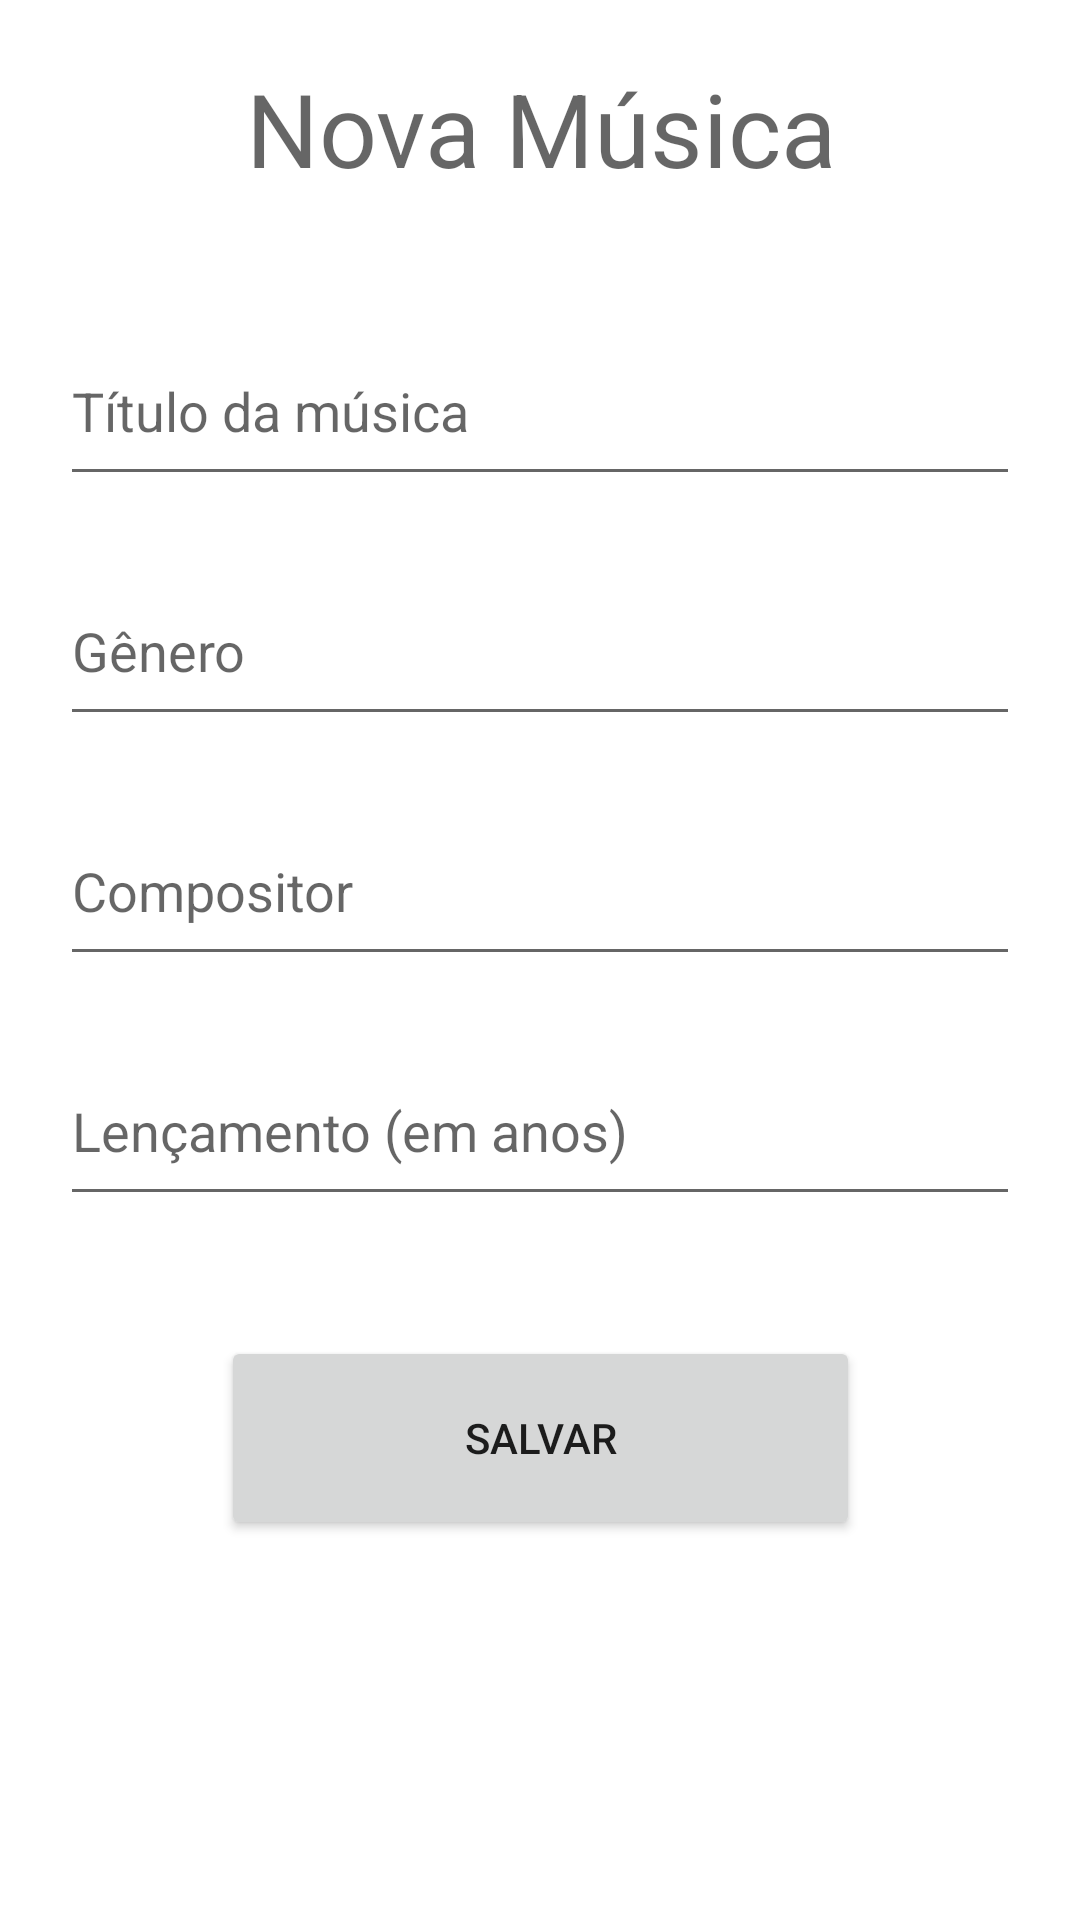

This screen was rendered from an Android layout file. Write that file and the resources it references.
<!-- AndroidManifest.xml: application theme Theme.CadMusica_RecyclerView -->
<!-- res/layout/activity_cadastro.xml -->
<?xml version="1.0" encoding="utf-8"?>
<androidx.constraintlayout.widget.ConstraintLayout xmlns:android="http://schemas.android.com/apk/res/android"
    xmlns:app="http://schemas.android.com/apk/res-auto"
    xmlns:tools="http://schemas.android.com/tools"
    android:layout_width="match_parent"
    android:layout_height="match_parent"
    android:padding="20dp"
    tools:context=".CadastroActivity">

    <TextView
        android:id="@+id/textView2"
        android:layout_width="match_parent"
        android:layout_height="wrap_content"
        android:text="Nova Música"
        android:textAlignment="center"
        android:textAppearance="@style/TextAppearance.AppCompat.Display1"
        app:layout_constraintEnd_toEndOf="parent"
        app:layout_constraintStart_toStartOf="parent"
        app:layout_constraintTop_toTopOf="parent" />

    <EditText
        android:id="@+id/etTituloMusica"
        android:layout_width="match_parent"
        android:layout_height="60dp"
        android:layout_marginTop="40dp"
        android:ems="10"
        android:hint="Título da música"
        android:inputType="textPersonName"
        app:layout_constraintEnd_toEndOf="parent"
        app:layout_constraintHorizontal_bias="0.6"
        app:layout_constraintStart_toStartOf="parent"
        app:layout_constraintTop_toBottomOf="@+id/textView2" />

    <EditText
        android:id="@+id/etGenero"
        android:layout_width="match_parent"
        android:layout_height="60dp"
        android:layout_marginTop="20dp"
        android:ems="10"
        android:hint="Gênero"
        android:inputType="textPersonName"
        app:layout_constraintEnd_toEndOf="parent"
        app:layout_constraintStart_toStartOf="parent"
        app:layout_constraintTop_toBottomOf="@+id/etTituloMusica" />

    <EditText
        android:id="@+id/etCompositor"
        android:layout_width="match_parent"
        android:layout_height="60dp"
        android:layout_marginTop="20dp"
        android:ems="10"
        android:hint="Compositor"
        android:inputType="textPersonName"
        app:layout_constraintEnd_toEndOf="parent"
        app:layout_constraintHorizontal_bias="0.4"
        app:layout_constraintStart_toStartOf="parent"
        app:layout_constraintTop_toBottomOf="@+id/etGenero" />

    <EditText
        android:id="@+id/etAnoLancamento"
        android:layout_width="match_parent"
        android:layout_height="60dp"
        android:layout_marginTop="20dp"
        android:ems="10"
        android:hint="Lençamento (em anos)"
        android:inputType="numberSigned|number"
        app:layout_constraintEnd_toEndOf="parent"
        app:layout_constraintHorizontal_bias="0.6"
        app:layout_constraintStart_toStartOf="parent"
        app:layout_constraintTop_toBottomOf="@+id/etCompositor" />

    <Button
        android:id="@+id/bSalvar"
        android:layout_width="213dp"
        android:layout_height="68dp"
        android:layout_marginTop="40dp"
        android:text="Salvar"
        app:layout_constraintEnd_toEndOf="parent"
        app:layout_constraintStart_toStartOf="parent"
        app:layout_constraintTop_toBottomOf="@+id/etAnoLancamento" />
</androidx.constraintlayout.widget.ConstraintLayout>
<!-- resources referenced by this layout -->
<resources>
  <style name="Theme.CadMusica_RecyclerView" parent="Theme.MaterialComponents.DayNight.DarkActionBar">
          
          <item name="colorPrimary">@color/purple_500</item>
          <item name="colorPrimaryVariant">@color/purple_700</item>
          <item name="colorOnPrimary">@color/white</item>
          
          <item name="colorSecondary">@color/teal_200</item>
          <item name="colorSecondaryVariant">@color/teal_700</item>
          <item name="colorOnSecondary">@color/black</item>
          
          <item name="android:statusBarColor" tools:targetApi="l">?attr/colorPrimaryVariant</item>
          
      </style>
  <!-- not gathered from this repository: default colours our renderer supplied (Android Studio template values) -->
  <color name="purple_500">#FF6200EE</color>
  <color name="purple_700">#FF3700B3</color>
  <color name="teal_200">#FF03DAC5</color>
  <color name="teal_700">#FF018786</color>
  <color name="black">#FF000000</color>
  <color name="white">#FFFFFFFF</color>
</resources>
